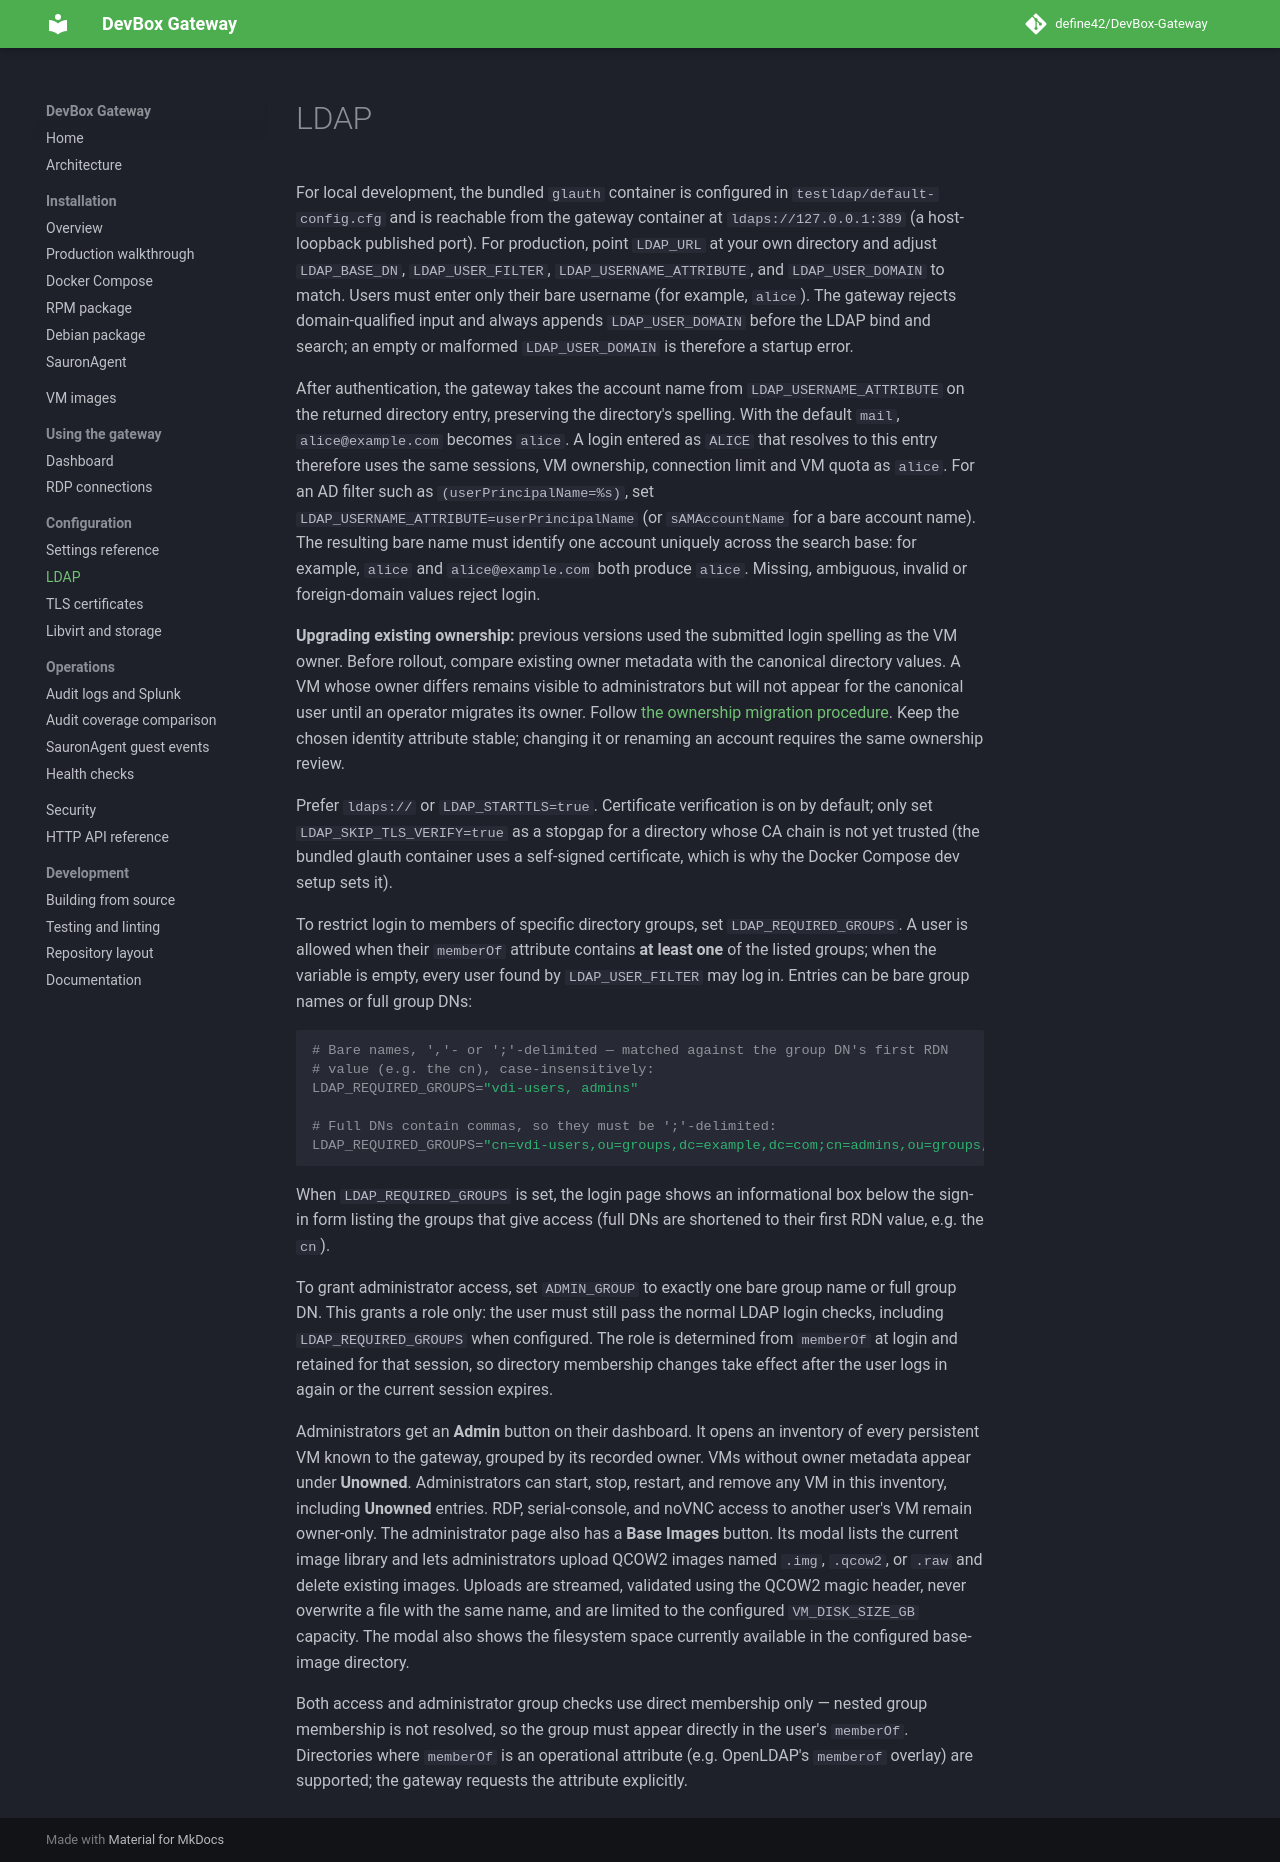

repository: define42/DevBox-Gateway · page: configuration/ldap/index.html · generator: mkdocs

# LDAP

For local development, the bundled `glauth` container is configured in
`testldap/default-config.cfg` and is reachable from the gateway container at
`ldaps://127.0.0.1:389` (a host-loopback published port). For production, point
`LDAP_URL` at your own directory and adjust `LDAP_BASE_DN`, `LDAP_USER_FILTER`,
`LDAP_USERNAME_ATTRIBUTE`, and `LDAP_USER_DOMAIN` to match.
Users must enter only their bare username (for example, `alice`). The gateway
rejects domain-qualified input and always appends `LDAP_USER_DOMAIN` before the
LDAP bind and search; an empty or malformed `LDAP_USER_DOMAIN` is therefore a
startup error.

After authentication, the gateway takes the account name from
`LDAP_USERNAME_ATTRIBUTE` on the returned directory entry, preserving the
directory's spelling. With the default `mail`, `alice@example.com` becomes
`alice`. A login entered as `ALICE` that resolves to this entry therefore uses
the same sessions, VM ownership, connection limit and VM quota as `alice`.
For an AD filter such as `(userPrincipalName=%s)`, set
`LDAP_USERNAME_ATTRIBUTE=userPrincipalName` (or `sAMAccountName` for a bare
account name). The resulting bare name must identify one account uniquely
across the search base: for example, `alice` and `alice@example.com` both
produce `alice`. Missing, ambiguous, invalid or foreign-domain values reject login.

**Upgrading existing ownership:** previous versions used the submitted login
spelling as the VM owner. Before rollout, compare existing owner metadata with
the canonical directory values. A VM whose owner differs remains visible to
administrators but will not appear for the canonical user until an operator
migrates its owner. Follow [the ownership migration procedure](https://github.com/define42/DevBox-Gateway/blob/main/docs/ldap-identity-migration.md).
Keep the chosen identity attribute stable; changing it or renaming an account
requires the same ownership review.

Prefer `ldaps://` or `LDAP_STARTTLS=true`. Certificate verification is on by
default; only set `LDAP_SKIP_TLS_VERIFY=true` as a stopgap for a directory
whose CA chain is not yet trusted (the bundled glauth container uses a
self-signed certificate, which is why the Docker Compose dev setup sets it).

To restrict login to members of specific directory groups, set
`LDAP_REQUIRED_GROUPS`. A user is allowed when their `memberOf` attribute
contains **at least one** of the listed groups; when the variable is empty,
every user found by `LDAP_USER_FILTER` may log in. Entries can be bare group
names or full group DNs:

```bash
# Bare names, ','- or ';'-delimited — matched against the group DN's first RDN
# value (e.g. the cn), case-insensitively:
LDAP_REQUIRED_GROUPS="vdi-users, admins"

# Full DNs contain commas, so they must be ';'-delimited:
LDAP_REQUIRED_GROUPS="cn=vdi-users,ou=groups,dc=example,dc=com;cn=admins,ou=groups,dc=example,dc=com"
```

When `LDAP_REQUIRED_GROUPS` is set, the login page shows an informational box
below the sign-in form listing the groups that give access (full DNs are
shortened to their first RDN value, e.g. the `cn`).

To grant administrator access, set `ADMIN_GROUP` to exactly one bare group name
or full group DN. This grants a role only: the user must still pass the normal
LDAP login checks, including `LDAP_REQUIRED_GROUPS` when configured. The role is
determined from `memberOf` at login and retained for that session, so directory
membership changes take effect after the user logs in again or the current
session expires.

Administrators get an **Admin** button on their dashboard. It opens an inventory
of every persistent VM known to the gateway, grouped by its recorded owner. VMs
without owner metadata appear under **Unowned**. Administrators can start, stop,
restart, and remove any VM in this inventory, including **Unowned** entries.
RDP, serial-console, and noVNC access to another user's VM remain owner-only.
The administrator page also has a **Base Images** button. Its modal lists the
current image library and lets administrators upload QCOW2 images named `.img`,
`.qcow2`, or `.raw` and delete existing images. Uploads are streamed, validated
using the QCOW2 magic header, never overwrite a file with the same name, and are
limited to the configured `VM_DISK_SIZE_GB` capacity. The modal also shows the
filesystem space currently available in the configured base-image directory.

Both access and administrator group checks use direct membership only — nested
group membership is not resolved, so the group must appear directly in the
user's `memberOf`. Directories where `memberOf` is an operational attribute
(e.g. OpenLDAP's `memberof` overlay) are supported; the gateway requests the
attribute explicitly.
